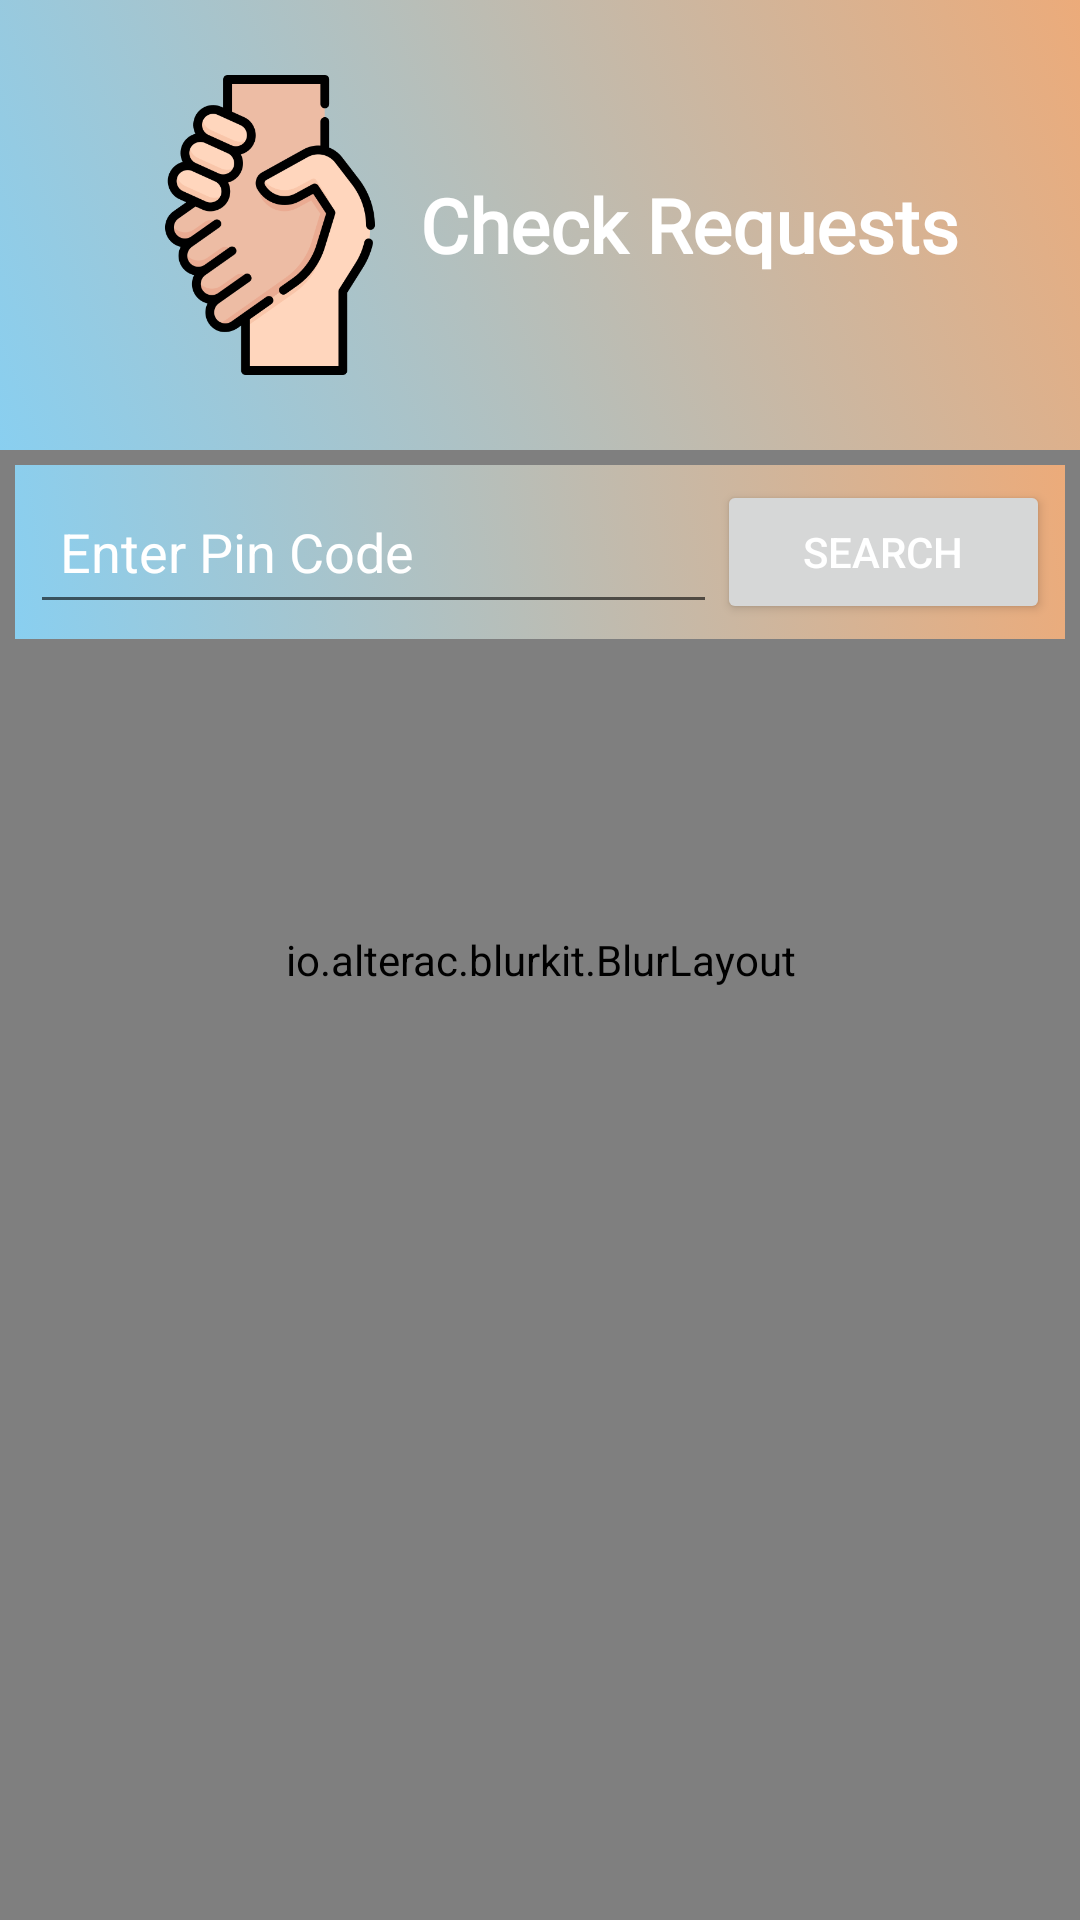

Android layout source for this screen:
<!-- AndroidManifest.xml: application theme Theme.Bloodoor -->
<!-- res/layout/activity_check_requests.xml -->
<?xml version="1.0" encoding="utf-8"?>
<androidx.constraintlayout.widget.ConstraintLayout
    xmlns:android="http://schemas.android.com/apk/res/android"
    xmlns:app="http://schemas.android.com/apk/res-auto"
    xmlns:tools="http://schemas.android.com/tools"
    android:background="@drawable/back7"
    android:layout_height="match_parent"
    android:layout_width="match_parent"
    tools:context=".check_requests">

    <io.alterac.blurkit.BlurLayout
        android:id="@+id/blurLayout"
        android:layout_width="match_parent"
        android:layout_height="match_parent"
        app:layout_constraintBottom_toBottomOf="parent"
        app:layout_constraintEnd_toEndOf="parent"
        app:layout_constraintStart_toStartOf="parent"
        app:layout_constraintTop_toTopOf="parent"
        app:blk_blurRadius="3"
        app:blk_fps="0"/>

        

    <LinearLayout
        android:layout_width="match_parent"
        android:layout_height="match_parent"
        android:orientation="vertical">

        <androidx.constraintlayout.widget.ConstraintLayout
            android:id="@+id/constraintLayout2"
            android:layout_width="match_parent"
            android:layout_height="150dp"
            android:background="@drawable/colorbg"
            app:layout_constraintEnd_toEndOf="parent"
            app:layout_constraintHorizontal_bias="0.0"
            app:layout_constraintStart_toStartOf="parent"
            app:layout_constraintTop_toTopOf="parent">

            <LinearLayout
                android:id="@+id/linearLayout2"
                android:layout_width="match_parent"
                android:layout_height="match_parent"
                android:gravity="center"
                android:orientation="horizontal"
                app:layout_constraintBottom_toBottomOf="parent"
                app:layout_constraintEnd_toEndOf="parent"
                app:layout_constraintStart_toStartOf="parent"
                app:layout_constraintTop_toTopOf="parent">

                <ImageView
                    android:id="@+id/checkRequestsIcon"
                    android:layout_width="100dp"
                    android:layout_height="100dp"
                    android:contentDescription="Check Requests"
                    android:src="@drawable/help" />

                <TextView
                    android:id="@+id/checkRequestsHeading"
                    android:layout_width="wrap_content"
                    android:layout_height="wrap_content"
                    android:fontFamily="@font/baumans"
                    android:text="Check Requests"
                    android:textColor="#FFFFFF"
                    android:textSize="25sp"
                    android:textStyle="bold" />

            </LinearLayout>

        </androidx.constraintlayout.widget.ConstraintLayout>

        <LinearLayout
            android:id="@+id/linearLayout3"
            android:layout_width="match_parent"
            android:layout_height="wrap_content"
            android:layout_margin="5dp"
            android:background="@drawable/colorbg"
            android:orientation="horizontal"
            android:padding="5dp"
            app:layout_constraintEnd_toEndOf="parent"
            app:layout_constraintStart_toStartOf="parent"
            app:layout_constraintTop_toBottomOf="@+id/constraintLayout2">

            <EditText
                android:id="@+id/pin_code"
                android:layout_width="wrap_content"
                android:layout_height="match_parent"
                android:layout_weight="4"
                android:drawableStart="@drawable/ic_pin"
                android:drawablePadding="10dp"
                android:drawableTint="@color/black"
                android:hint="Enter Pin Code"
                android:inputType="number"
                android:maxLength="6"
                android:padding="10dp"
                android:textColor="@color/black"
                android:textColorHint="@color/white" />

            <Button
                android:id="@+id/search_requests"
                android:layout_width="wrap_content"
                android:layout_height="wrap_content"
                android:layout_weight="1"
                android:drawableLeft="@drawable/ic_search"
                android:drawableTint="@color/white"
                android:text="Search"
                android:textColor="@color/white" />
        </LinearLayout>

        <androidx.recyclerview.widget.RecyclerView
            android:id="@+id/blood_requests"
            android:layout_width="match_parent"
            android:layout_height="wrap_content"
            android:layout_margin="5dp"
            android:scrollbars="vertical"
            app:layout_constraintEnd_toEndOf="parent"
            app:layout_constraintStart_toStartOf="parent"
            app:layout_constraintTop_toBottomOf="@+id/linearLayout3">

        </androidx.recyclerview.widget.RecyclerView>

    </LinearLayout>

        
    </androidx.constraintlayout.widget.ConstraintLayout>
<!-- resources referenced by this layout -->
<resources>
  <color name="black">#FF000000</color>
  <color name="white">#FFFFFFFF</color>
  <!-- drawable back7: jpg bitmap (drawable-v24, 4966 bytes) -->
  <!-- drawable colorbg (drawable) -->
  <?xml version="1.0" encoding="utf-8"?>
  <selector xmlns:android="http://schemas.android.com/apk/res/android">
      <item>
          <shape android:shape="rectangle">
              <gradient
                  android:angle="45"
                  android:endColor="#ECAB7A"
                  android:startColor="#89CFF0"
                  android:type="linear">
              </gradient>
          </shape>
      </item>
  </selector>
  <!-- drawable help: png bitmap (drawable, 37108 bytes) -->
  <style name="Theme.Bloodoor" parent="Theme.MaterialComponents.DayNight.NoActionBar">
          
          <item name="colorPrimary">#ECAB7A</item>
          <item name="colorPrimaryVariant">@color/purple_700</item>
          <item name="colorOnPrimary">@color/white</item>
          
          <item name="colorSecondary">@color/material_500</item>
          <item name="colorSecondaryVariant">@color/purple_700</item>
          <item name="colorOnSecondary">@color/white</item>
          
          <item name="android:statusBarColor" tools:targetApi="l">?attr/colorPrimaryVariant</item>
          
          <item name="colorAccent">#FA3E02</item>
  
          <item name="android:statusBarColor" tools:ignore="DuplicateDefinition">#00000000</item>
  
      </style>
  <color name="purple_700">#0027FF</color>
  <color name="material_500">#FAF5CA</color>
</resources>
